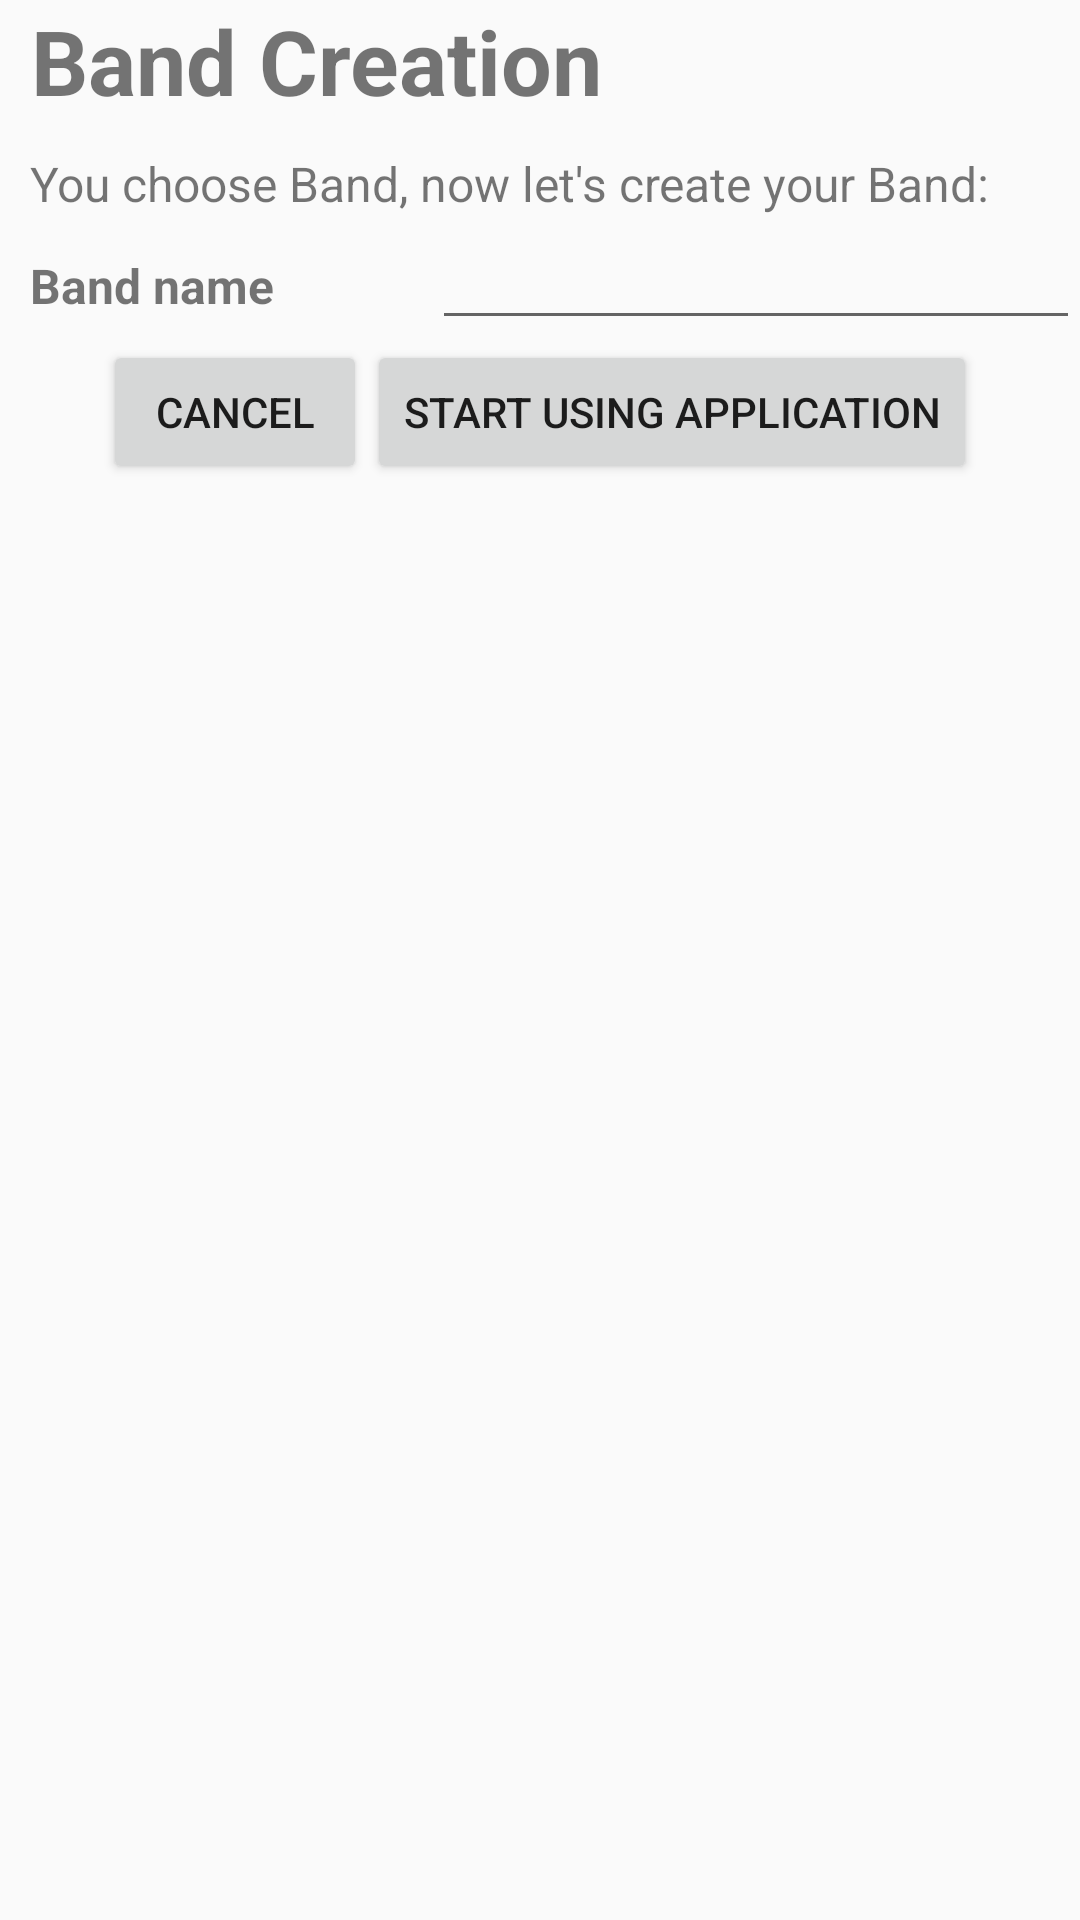

Reconstruct the res/layout file that produces this screen, plus the resources it refers to.
<!-- AndroidManifest.xml: application theme AppTheme -->
<!-- res/layout/activity_band_creation.xml -->
<?xml version="1.0" encoding="utf-8"?>
<ScrollView xmlns:android="http://schemas.android.com/apk/res/android"
    xmlns:app="http://schemas.android.com/apk/res-auto"
    xmlns:tools="http://schemas.android.com/tools"
    android:layout_width="match_parent"
    android:layout_height="match_parent"
    android:fillViewport="false">
    <LinearLayout
        android:layout_width="match_parent"
        android:layout_height="match_parent"
        android:orientation="vertical"
        tools:context=".musiconnect.pages.ProfilePage">

        <LinearLayout
            android:layout_width="match_parent"
            android:layout_height="wrap_content"
            android:orientation="horizontal"
            android:layout_weight="1">

            <TextView
                android:id="@+id/userCreationTitle"
                android:layout_width="wrap_content"
                android:layout_height="wrap_content"
                android:layout_gravity="center"
                android:layout_marginStart="10dp"
                android:text="@string/band_creation"
                android:textAlignment="center"
                android:textSize="30sp"
                android:textStyle="bold" />
        </LinearLayout>

        <LinearLayout
            android:layout_width="match_parent"
            android:layout_height="match_parent"
            android:layout_weight="1"
            android:layout_marginTop="10dp"
            android:orientation="horizontal">
                <TextView
                    android:id="@+id/header"
                    android:layout_width="wrap_content"
                    android:layout_height="wrap_content"
                    android:layout_marginStart="10dp"
                    android:textSize="16sp"
                    android:text="You choose Band, now let's create your Band: " />
        </LinearLayout>

        <LinearLayout
            android:layout_width="match_parent"
            android:layout_height="wrap_content"
            android:orientation="vertical"
            android:layout_weight="1">

            <LinearLayout
                android:layout_width="match_parent"
                android:layout_height="wrap_content"
                android:orientation="horizontal">

                <TextView
                    android:id="@+id/myBndName"
                    android:layout_width="match_parent"
                    android:layout_height="wrap_content"
                    android:layout_marginStart="10dp"
                    android:layout_weight="1.5"
                    android:text="@string/band_name"
                    android:textSize="16sp"
                    android:textStyle="bold" />

                <EditText
                    android:id="@+id/etBandName"
                    android:layout_width="match_parent"
                    android:layout_height="wrap_content"
                    android:layout_weight="1"
                    android:textSize="18sp" />
            </LinearLayout>
        </LinearLayout>

        <LinearLayout
            android:layout_width="match_parent"
            android:layout_height="wrap_content"
            android:orientation="vertical"
            android:layout_weight="1">
            <LinearLayout
                android:layout_width="match_parent"
                android:layout_height="match_parent"
                android:gravity="center"
                android:orientation="horizontal">

                <Button
                    android:id="@+id/btnBandCreationCancel"
                    android:layout_width="wrap_content"
                    android:layout_height="wrap_content"
                    android:text="@string/btn_cancel" />

                <Button
                    android:id="@+id/btnBandCreationCreate"
                    android:layout_width="wrap_content"
                    android:layout_height="wrap_content"
                    android:text="@string/start_using_application" />
            </LinearLayout>
        </LinearLayout>
    </LinearLayout>
</ScrollView>
<!-- resources referenced by this layout -->
<resources>
  <string name="band_creation">Band Creation</string>
  <string name="band_name">Band name</string>
  <string name="btn_cancel">Cancel</string>
  <string name="start_using_application">Start using application</string>
  <style name="AppTheme" parent="Theme.AppCompat.Light.DarkActionBar">
          
          <item name="colorPrimary">@color/blue</item>
          <item name="colorPrimaryDark">@color/navy</item>
          <item name="colorAccent">@color/cyan</item>
      </style>
  <color name="blue">#0000FF</color>
  <color name="navy">#000080</color>
  <color name="cyan">#00FFFF</color>
</resources>
